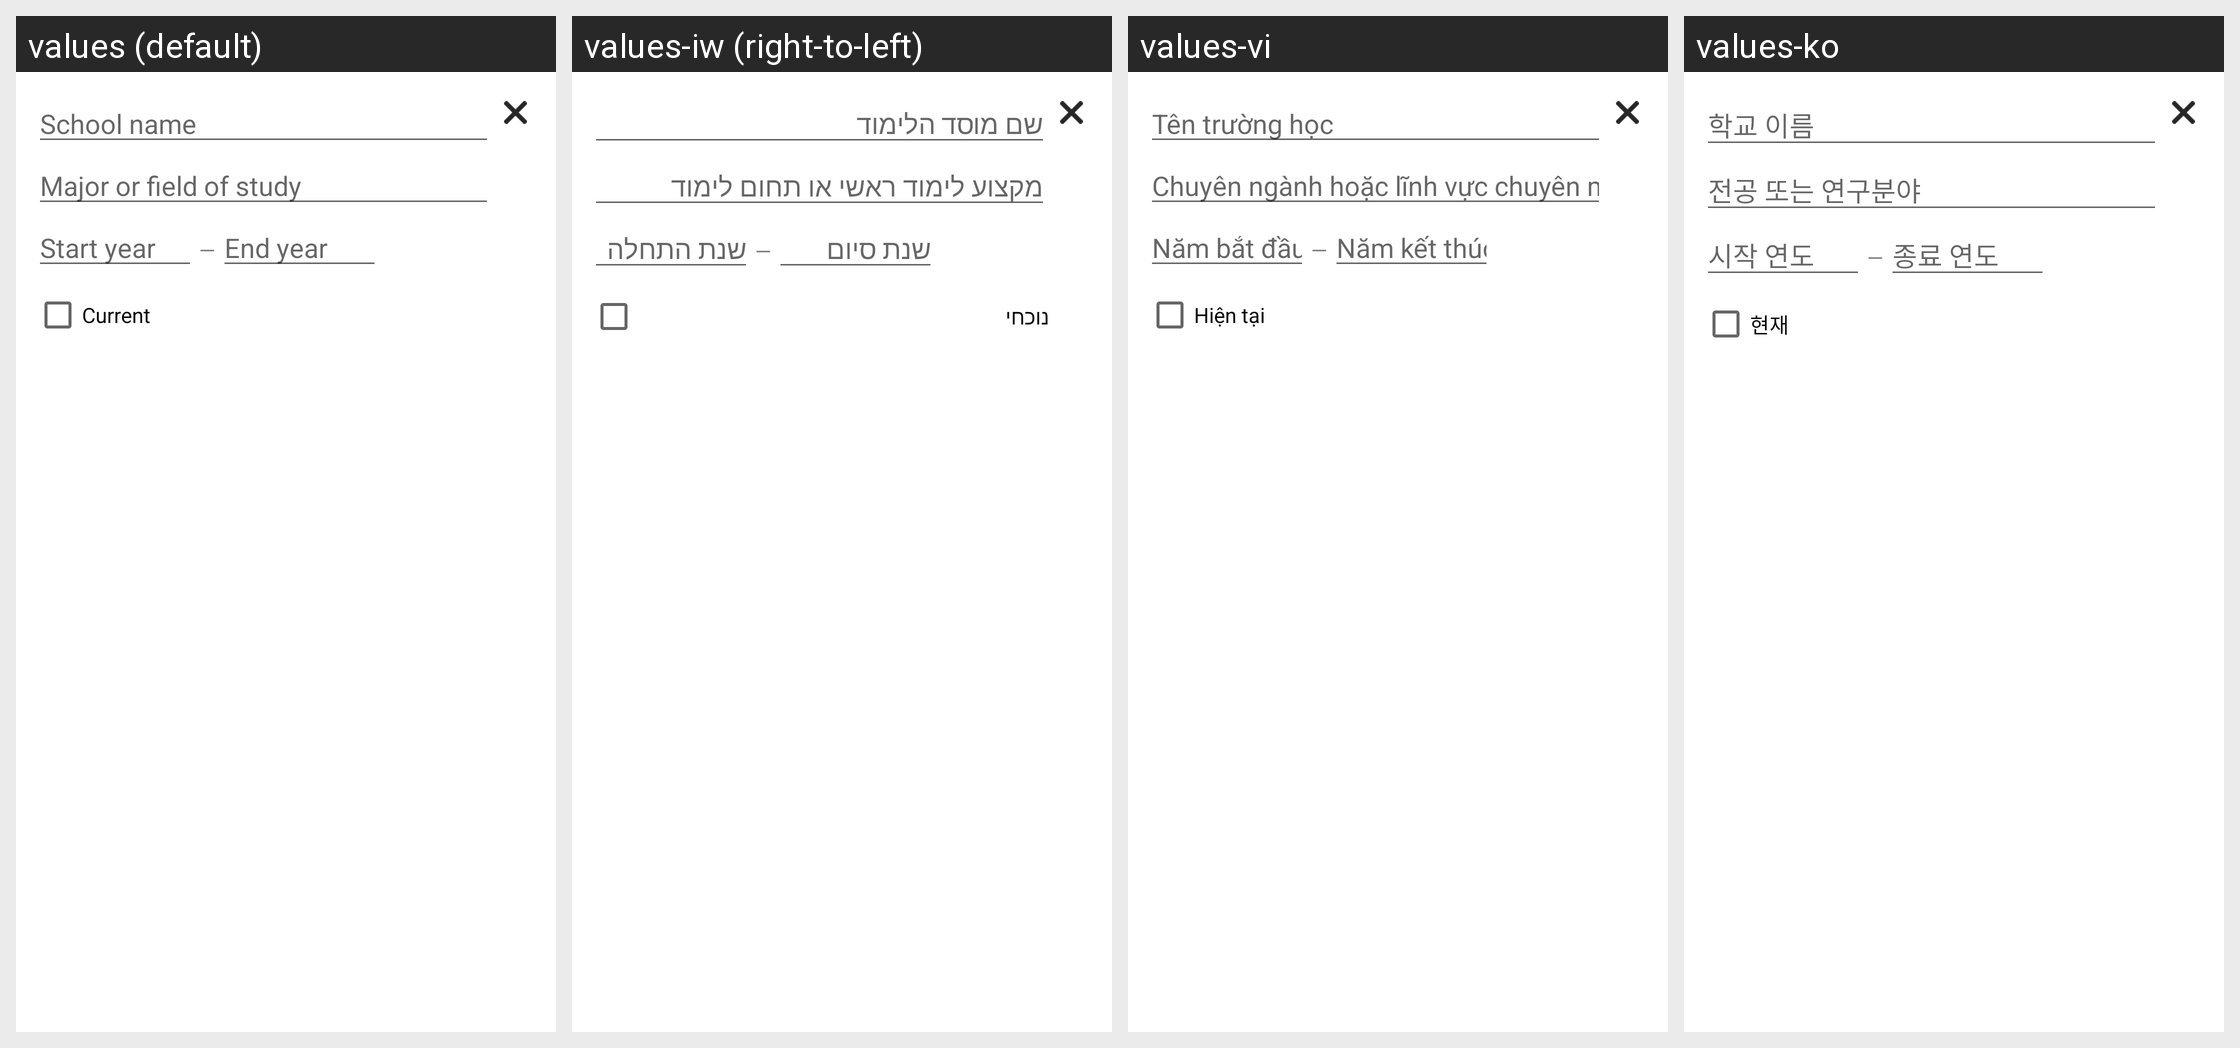

Strings drawn on this Android screen and how each of the app's shown locales translates them:
Android screen res/layout/profile_edit_item_education.xml rendered under 4 locales, left to right: values (default), values-iw (right-to-left), values-vi, values-ko. Device: Nexus 5 (rendered at 1080×1920; each locale shown at half size, 540×960, under a caption strip naming it); theme Theme.MaterialComponents.DayNight.NoActionBar.
Other locales in the repository, not shown: values-af, values-am, values-ar, values-be, values-bg, values-ca, values-cs, values-da, values-de, values-el, values-en-rGB, values-es, values-es-rUS, values-et, values-fa, values-fi, values-fr, values-hi, values-hr, values-hu, values-id, values-in, values-it, values-ja, values-lt, values-lv, values-ms, values-nb, values-nl, values-pl, values-pt, values-pt-rPT, values-ro, values-ru, values-sk, values-sl, values-sr, values-sv, values-sw, values-th, values-tl, values-tr, values-uk, values-zh-rCN, values-zh-rTW, values-zu.
Strings drawn on this screen, with the default value and each locale's value (text and hints the layout hard-codes, and strings that could not be matched under every locale, appear in the picture but are not listed):

profile_edit_hint_school_name
  values: School name
  values-iw: שם מוסד הלימוד
  values-vi: Tên trường học
  values-ko: 학교 이름

profile_edit_hint_school_major
  values: Major or field of study
  values-iw: מקצוע לימוד ראשי או תחום לימוד
  values-vi: Chuyên ngành hoặc lĩnh vực chuyên môn
  values-ko: 전공 또는 연구분야

profile_edit_hint_start_date
  values: Start year
  values-iw: שנת התחלה
  values-vi: Năm bắt đầu
  values-ko: 시작 연도

profile_edit_hint_end_date
  values: End year
  values-iw: שנת סיום
  values-vi: Năm kết thúc
  values-ko: 종료 연도

profile_edit_label_current
  values: Current
  values-iw: נוכחי
  values-vi: Hiện tại
  values-ko: 현재
